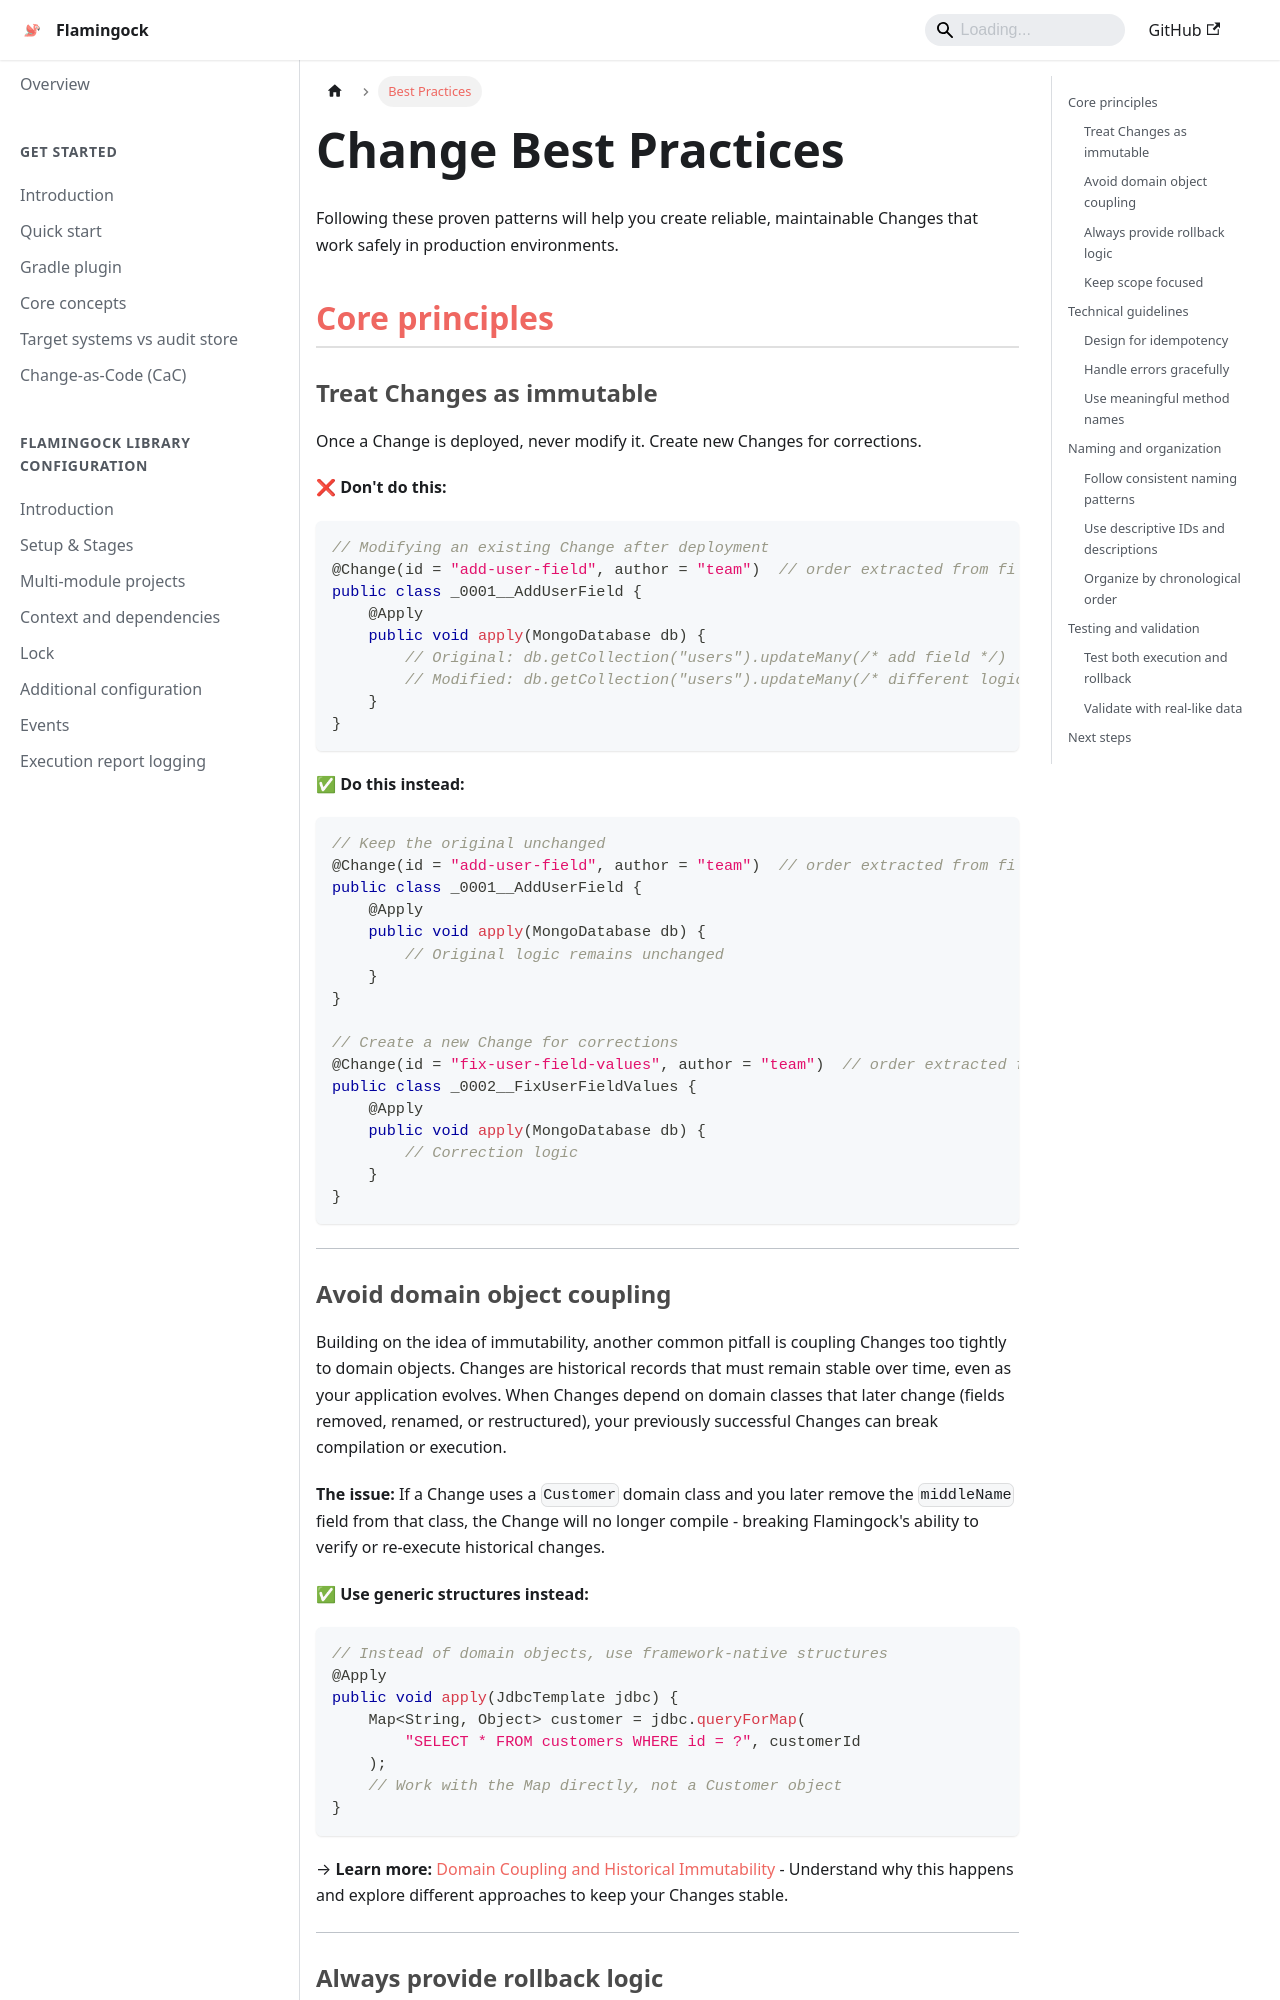

repository: flamingock/flamingock.github.io · page: changes/best-practices.html · generator: docusaurus

---
title: Best Practices
sidebar_position: 6
---

# Change Best Practices

Following these proven patterns will help you create reliable, maintainable Changes that work safely in production environments.

## Core principles

### Treat Changes as immutable

Once a Change is deployed, never modify it. Create new Changes for corrections.

**❌ Don't do this:**
```java
// Modifying an existing Change after deployment
@Change(id = "add-user-field", author = "team")  // order extracted from filename
public class _0001__AddUserField {
    @Apply
    public void apply(MongoDatabase db) {
        // Original: db.getCollection("users").updateMany(/* add field */)
        // Modified: db.getCollection("users").updateMany(/* different logic */)
    }
}
```

**✅ Do this instead:**
```java
// Keep the original unchanged
@Change(id = "add-user-field", author = "team")  // order extracted from filename
public class _0001__AddUserField {
    @Apply
    public void apply(MongoDatabase db) {
        // Original logic remains unchanged
    }
}

// Create a new Change for corrections
@Change(id = "fix-user-field-values", author = "team")  // order extracted from filename
public class _0002__FixUserFieldValues {
    @Apply
    public void apply(MongoDatabase db) {
        // Correction logic
    }
}
```
---
